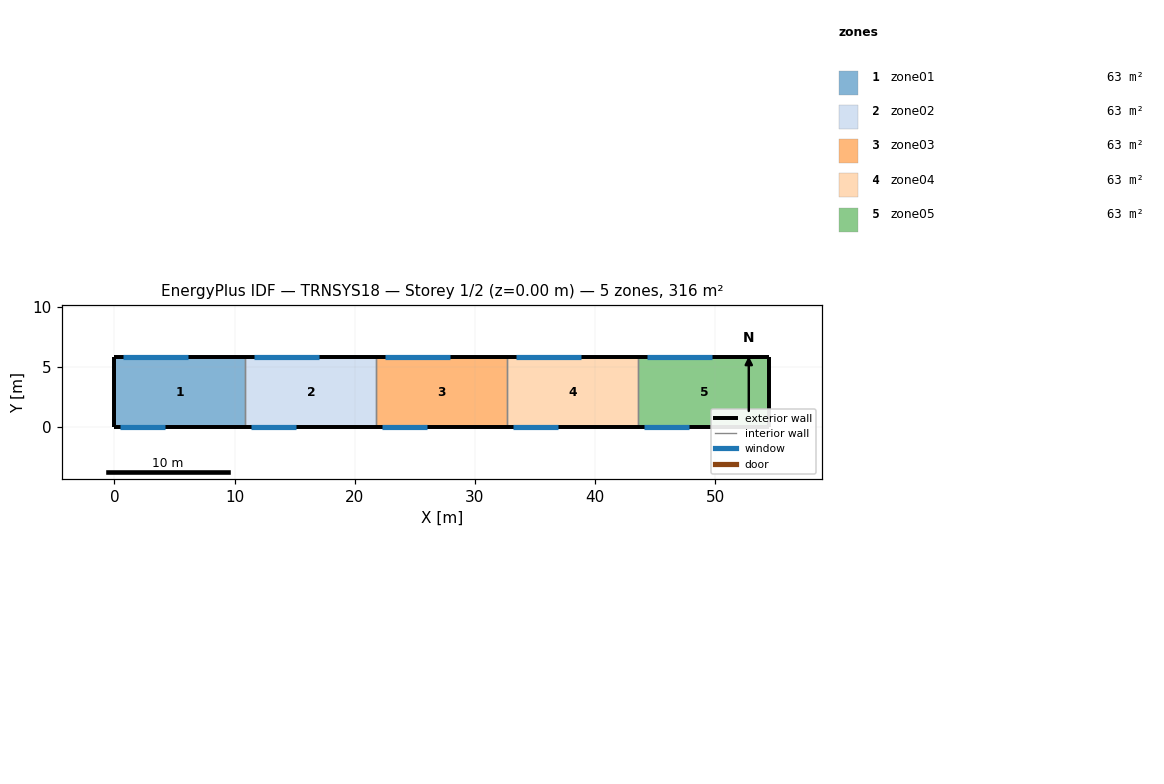
=== STOREY PLAN SPEC (per zone: floor XY polygon, exterior-wall plan segments, windows/doors) ===
zone 1: zone01  (63.2 m²)
  floor: (10.90, 5.80) (10.90, 0.00) (0.00, 0.00) (0.00, 5.80)
  exterior wall: (0.00, 5.80) – (0.00, 0.00)  [5.8 m]
  exterior wall: (10.90, 5.80) – (0.00, 5.80)  [10.9 m]
    window: (6.10, 5.80) – (0.70, 5.80)  [14.6 m²]
  exterior wall: (0.00, 0.00) – (10.90, 0.00)  [10.9 m]
    window: (0.50, 0.00) – (4.20, 0.00)  [7.0 m²]
  interior walls: 1
zone 2: zone02  (63.2 m²)
  floor: (21.80, 5.80) (21.80, 0.00) (10.90, 0.00) (10.90, 5.80)
  exterior wall: (21.80, 5.80) – (10.90, 5.80)  [10.9 m]
    window: (17.00, 5.80) – (11.60, 5.80)  [14.6 m²]
  exterior wall: (10.90, 0.00) – (21.80, 0.00)  [10.9 m]
    window: (11.40, 0.00) – (15.10, 0.00)  [7.0 m²]
  interior walls: 2
zone 3: zone03  (63.2 m²)
  floor: (32.70, 5.80) (32.70, 0.00) (21.80, 0.00) (21.80, 5.80)
  exterior wall: (32.70, 5.80) – (21.80, 5.80)  [10.9 m]
    window: (27.90, 5.80) – (22.50, 5.80)  [14.6 m²]
  exterior wall: (21.80, 0.00) – (32.70, 0.00)  [10.9 m]
    window: (22.30, 0.00) – (26.00, 0.00)  [7.0 m²]
  interior walls: 2
zone 4: zone04  (63.2 m²)
  floor: (43.60, 5.80) (43.60, 0.00) (32.70, 0.00) (32.70, 5.80)
  exterior wall: (43.60, 5.80) – (32.70, 5.80)  [10.9 m]
    window: (38.80, 5.80) – (33.40, 5.80)  [14.6 m²]
  exterior wall: (32.70, 0.00) – (43.60, 0.00)  [10.9 m]
    window: (33.20, 0.00) – (36.90, 0.00)  [7.0 m²]
  interior walls: 2
zone 5: zone05  (63.2 m²)
  floor: (54.50, 5.80) (54.50, 0.00) (43.60, 0.00) (43.60, 5.80)
  exterior wall: (54.50, 0.00) – (54.50, 5.80)  [5.8 m]
  exterior wall: (54.50, 5.80) – (43.60, 5.80)  [10.9 m]
    window: (49.70, 5.80) – (44.30, 5.80)  [14.6 m²]
  exterior wall: (43.60, 0.00) – (54.50, 0.00)  [10.9 m]
    window: (44.10, 0.00) – (47.80, 0.00)  [7.0 m²]
  interior walls: 1

=== DERIVED (storey summary) ===
Building: TRNSYS18
Storey: 1 of 2  (floor level z = 0.00 m)
Storey gross floor area: 316.1 m²
Zones on this storey: 5
  - zone01: floor 63.2 m²; exterior wall 27.6 m (168.4 m²); 2 window(s) 21.6 m²; WWR 12.8%
  - zone02: floor 63.2 m²; exterior wall 21.8 m (133.0 m²); 2 window(s) 21.6 m²; WWR 16.3%
  - zone03: floor 63.2 m²; exterior wall 21.8 m (133.0 m²); 2 window(s) 21.6 m²; WWR 16.3%
  - zone04: floor 63.2 m²; exterior wall 21.8 m (133.0 m²); 2 window(s) 21.6 m²; WWR 16.3%
  - zone05: floor 63.2 m²; exterior wall 27.6 m (168.4 m²); 2 window(s) 21.6 m²; WWR 12.8%
Zone adjacency: (none detected)